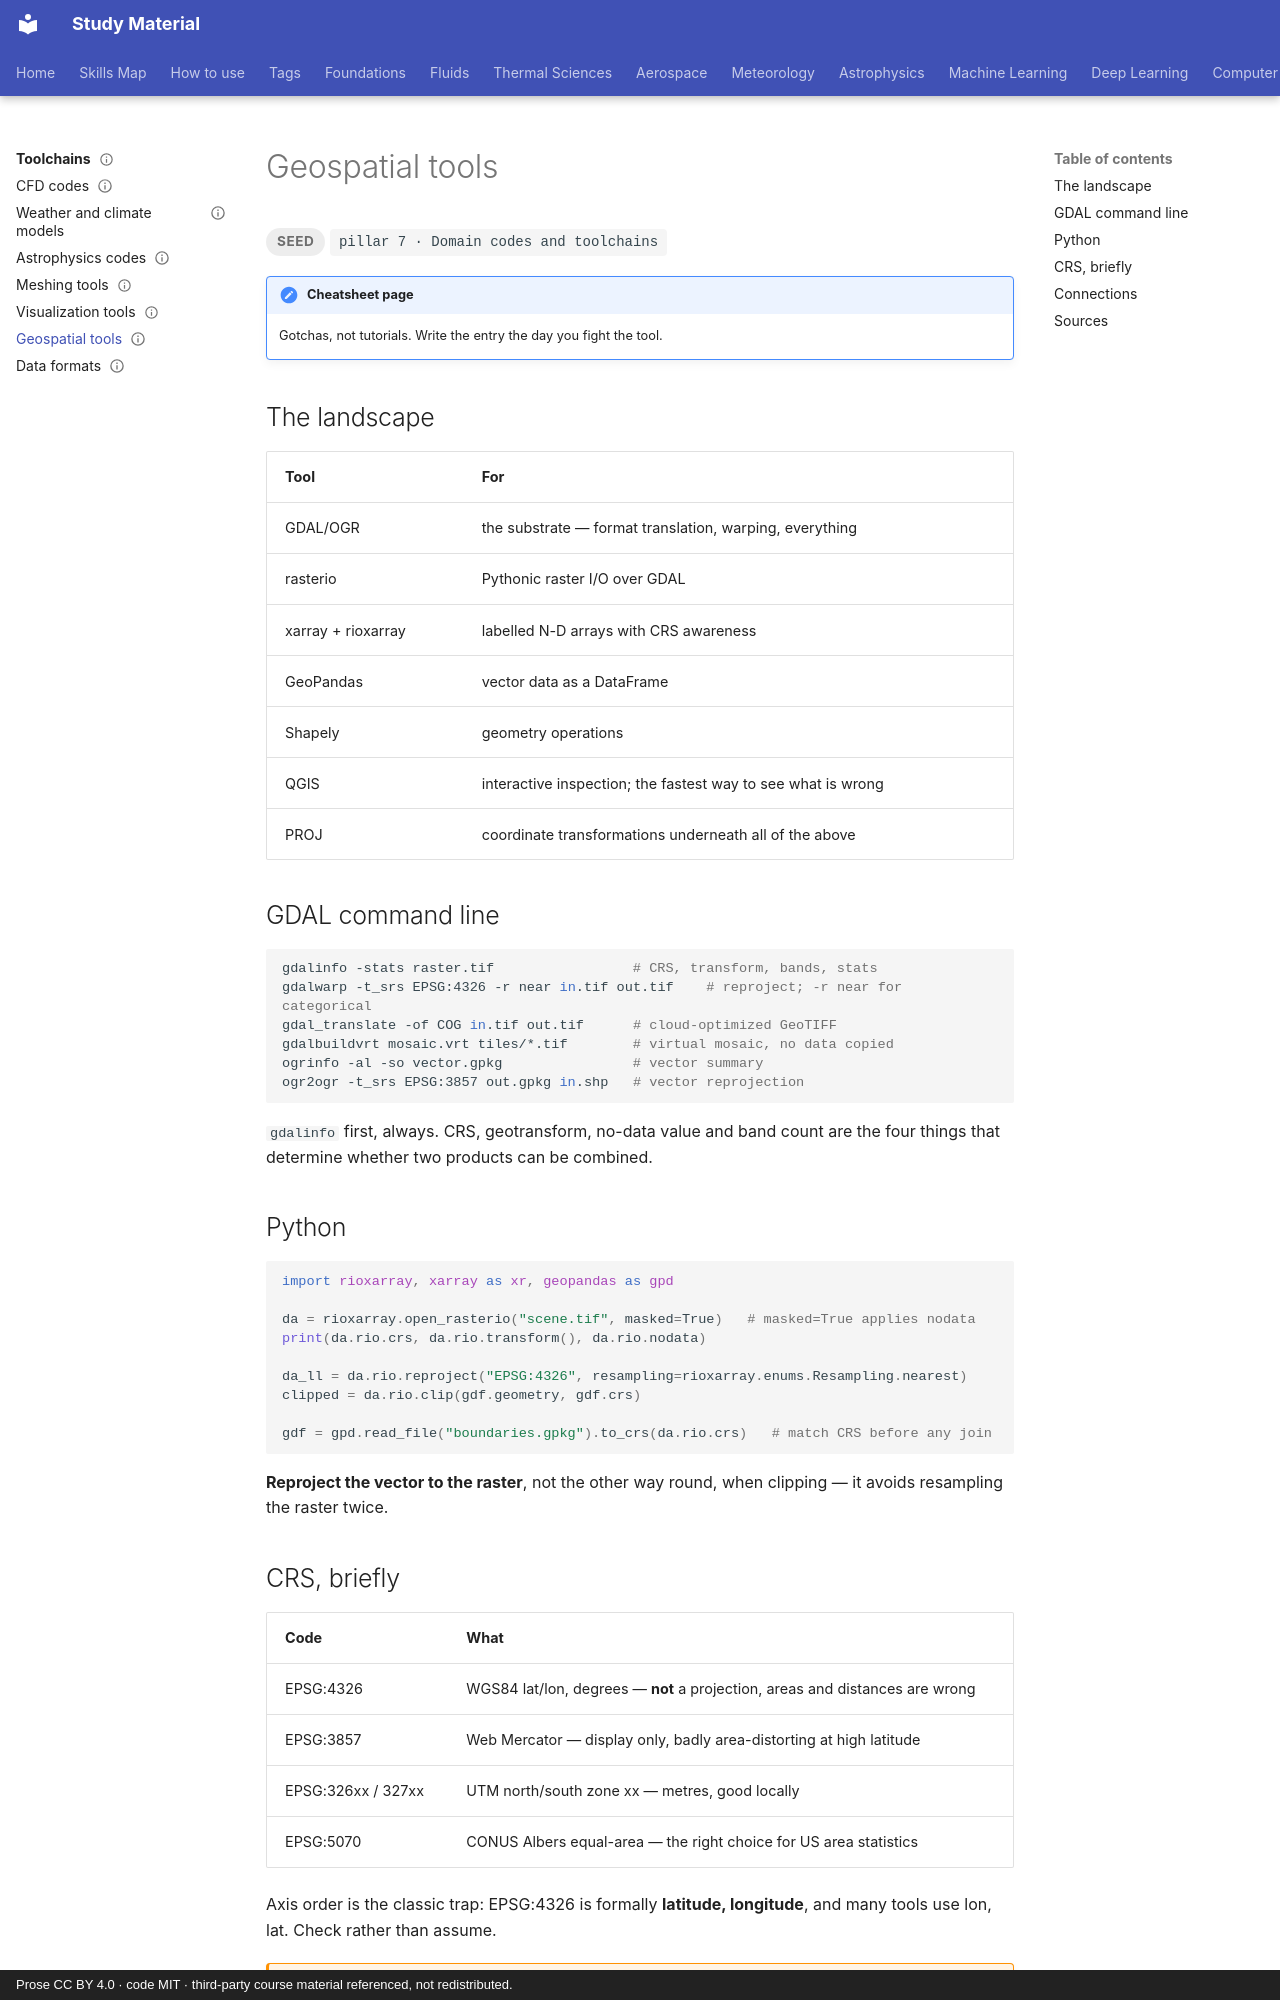

repository: pkjha-aero/StudyMaterial · page: toolchains/geospatial/index.html · generator: mkdocs · copyright: Prose CC BY 4.0 · code MIT · third-party course material referenced, not redistributed.

---
title: Geospatial tools
status: seed
tags: [pillar-7, toolchains, remote-sensing, data-formats]
updated: 2026-09-26
---

# Geospatial tools

<span class="status status-seed">seed</span>
<span class="pillar">pillar 7 &middot; Domain codes and toolchains</span>

!!! note "Cheatsheet page"
    Gotchas, not tutorials. Write the entry the day you fight the tool.

## The landscape

| Tool | For |
|---|---|
| GDAL/OGR | the substrate — format translation, warping, everything |
| rasterio | Pythonic raster I/O over GDAL |
| xarray + rioxarray | labelled N-D arrays with CRS awareness |
| GeoPandas | vector data as a DataFrame |
| Shapely | geometry operations |
| QGIS | interactive inspection; the fastest way to see what is wrong |
| PROJ | coordinate transformations underneath all of the above |

## GDAL command line

```bash
gdalinfo -stats raster.tif                 # CRS, transform, bands, stats
gdalwarp -t_srs EPSG:4326 -r near in.tif out.tif    # reproject; -r near for categorical
gdal_translate -of COG in.tif out.tif      # cloud-optimized GeoTIFF
gdalbuildvrt mosaic.vrt tiles/*.tif        # virtual mosaic, no data copied
ogrinfo -al -so vector.gpkg                # vector summary
ogr2ogr -t_srs EPSG:3857 out.gpkg in.shp   # vector reprojection
```

`gdalinfo` first, always. CRS, geotransform, no-data value and band count are the four
things that determine whether two products can be combined.

## Python

```python
import rioxarray, xarray as xr, geopandas as gpd

da = rioxarray.open_rasterio("scene.tif", masked=True)   # masked=True applies nodata
print(da.rio.crs, da.rio.transform(), da.rio.nodata)

da_ll = da.rio.reproject("EPSG:4326", resampling=rioxarray.enums.Resampling.nearest)
clipped = da.rio.clip(gdf.geometry, gdf.crs)

gdf = gpd.read_file("boundaries.gpkg").to_crs(da.rio.crs)   # match CRS before any join
```

**Reproject the vector to the raster**, not the other way round, when clipping — it avoids
resampling the raster twice.
